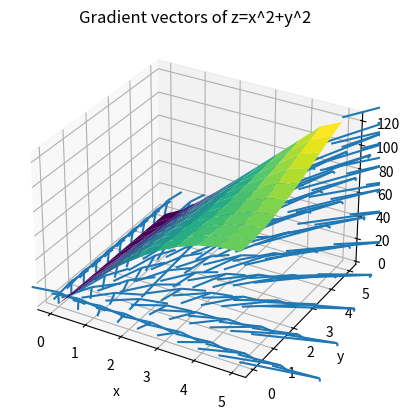

Generate this figure with matplotlib:
# # import matplotlib.pyplot as plt
# # from mpl_toolkits.mplot3d import Axes3D
# # import numpy as np
# # import math

# # # generate a random surface h(x, y)  = x^2 * y
# # x = np.arange(0, 5, 1)
# # y = np.arange(0, 5, 1)
# # X, Y = np.meshgrid(x, y)
# # Z = X ** 2 * Y

# # # calculate the gradient vector field
# # # dz = np.gradient(Z)
# # # M = np.hypot(*dz)
# # # # plot dx
# # # fig, axe = plt.subplots(figsize=(12, 12))
# # # # axe.contour(X, Y, Z, 30, cmap="jet", linewidths=0.75)
# # # # axe.quiver(X, Y, dz[1], dz[0], M, cmap="jet", units='xy', pivot='tail', width=0.03, scale=5)
# # # axe.set_aspect("equal")  # Don't stretch the scale
# # # axe.grid()
# # # plt.show()

# # # plot the surface
# # fig = plt.figure()
# # ax = fig.add_subplot(projection='3d')
# # ax.plot_surface(X, Y, Z, cmap='viridis', edgecolor='none')
# # ax.set_xlabel('x')
# # ax.set_ylabel('y')
# # plt.show()

# import numpy as np
# import sympy as sp
# import matplotlib.pyplot as plt

# def find_normal_gradient_on_grid(function, X, Y):
#     # Define the symbolic variables
#     x, y = sp.symbols('x y')

#     # Define the function symbolically
#     f = sp.sympify(function)

#     # Compute the partial derivatives
#     df_dx = sp.diff(f, x)
#     df_dy = sp.diff(f, y)

#     # Convert the partial derivatives to NumPy functions
#     df_dx_func = sp.lambdify((x, y), df_dx, 'numpy')
#     df_dy_func = sp.lambdify((x, y), df_dy, 'numpy')

#     # Evaluate the derivatives on the grid
#     df_dx_values = df_dx_func(X, Y)
#     df_dy_values = df_dy_func(X, Y)

#     # Create the normal gradient vectors
#     normal_gradient_x = -df_dy_values
#     normal_gradient_y = df_dx_values

#     return normal_gradient_x, normal_gradient_y

# # Example usage with your provided grid
# x = np.arange(0, 5, 1)
# y = np.arange(0, 5, 1)
# X, Y = np.meshgrid(x, y)

# # Define your function (replace this with your actual function)
# function_to_evaluate = 'x ** 2 * y'

# # Compute normal gradient vectors on the grid
# normal_gradient_x, normal_gradient_y = find_normal_gradient_on_grid(function_to_evaluate, X, Y)

# gradients = np.stack((normal_gradient_x, normal_gradient_y), axis=-1)

# # Create the surface
# Z = X ** 2 * Y # Evaluate the function to get Z values

# # Create a 3D plot
# # fig = plt.figure()
# # ax = fig.add_subplot(111, projection='3d')

# # # Plot the surface
# # # ax.plot_surface(X, Y, Z, cmap='viridis', alpha=0.7)

# # # Plot the normal vectors
# # scale_factor = 10  # Adjust the scale of the vectors for better visualization
# # ax.quiver(X, Y, Z, normal_gradient_x * scale_factor, normal_gradient_y * scale_factor, np.ones_like(Z),
# #           cmap='viridis', length=0.1, normalize=True)

# # # Set labels
# # ax.set_xlabel('X')
# # ax.set_ylabel('Y')
# # ax.set_zlabel('Z')

# # # Show the plot
# # plt.show()

# # gradients[:, :, 0] *= -1
# # gradients[:, :, 1] *= -1
# # gradients *= -1
# gradients = np.rot90(gradients, 3, (0, 1))

# z = np.zeros((5, 5))
# for i in range(5):
#     for j in range(5):
#         z[i, j] = z[i, j - 1] + (np.linalg.norm(gradients[i, j]) - np.linalg.norm(gradients[i, j - 1]))

# fig = plt.figure()
# ax = fig.add_subplot(111, projection='3d')
# # ax.plot_surface(Y, X, Z, cmap='gray', edgecolor='none')
# ax.plot_surface(Y, X, z * 60 / 17.5, cmap='gray', edgecolor='none')
# ax.set_xlabel('x')
# ax.set_ylabel('y')
# ax.set_zlabel('z')
# # ax.set_title('Reconstructed with Proportionality')
# plt.show()

# # Print or use the results as needed
# # print("Normal Gradient Vector in the x-direction:")
# # print(normal_gradient_x)
# # print("\nNormal Gradient Vector in the y-direction:")
# # print(normal_gradient_y)


import numpy as np
import matplotlib.pyplot as plt
from mpl_toolkits.mplot3d import Axes3D

def z(x,y):
    return x ** 2 * y

x = np.linspace(0, 5, 10)
y = np.linspace(0, 5, 10)
X, Y = np.meshgrid(x, y)
Z = z(X, Y)

dx = dy = 0.1  

dz_dx, dz_dy = np.gradient(Z, dx, dy)
dz_dx = dz_dx / np.linalg.norm(dz_dx)
dz_dy = dz_dy / np.linalg.norm(dz_dy)
dZ = 1 - np.sqrt(dz_dx**2 + dz_dy**2)

gradients = np.stack((-dz_dy, dz_dx, dZ), axis=-1)
print(gradients.shape)

fig = plt.figure()
ax = plt.axes(projection='3d')
ax.quiver(X, Y, Z, dz_dx, dz_dy, dZ, length=10)

ax.set_xlabel('x')
ax.set_ylabel('y')
ax.zaxis.set_rotate_label(False) 
ax.set_zlabel('z');
ax.set_title('Gradient vectors of z=x^2+y^2')

heights = np.zeros((len(x), len(y)))
for i in range(len(y)):
    for j in range(len(x)):
        heights[i, j] = heights[i, j - 1] + (np.linalg.norm(gradients[i, j]) - np.linalg.norm(gradients[i, j - 1]))
    
print(heights)
heights = np.rot90(heights, 5, (0, 1))

ax.plot_surface(Y, X, heights * 500, cmap='viridis', edgecolor='none')

plt.show()